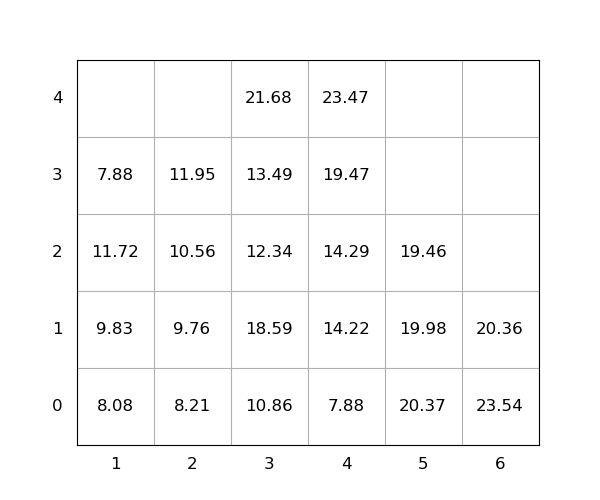

The table this chart was drawn from, first rows:
idx, loc_x, loc_y, loc_z, weight, group, score, seq, reloc, size(ft)
1, 3, 0, 0, 10.86, 0, 10.86, 1, 1.0, 20
2, 1, 0, 0, 8.08, 0, 8.08, 2, 1.0, 20
3, 3, 0, 1, 18.59, 0, 18.59, 3, 1.0, 20
4, 3, 0, 2, 12.34, 0, 12.34, 4, 1.0, 20
5, 2, 0, 0, 8.21, 0, 8.21, 5, 1.0, 20
6, 1, 0, 1, 9.83, 0, 9.83, 6, 1.0, 20
7, 2, 0, 1, 9.76, 0, 9.76, 7, 1.0, 20
8, 5, 0, 0, 20.37, 0, 20.37, 8, 1.0, 20
9, 3, 0, 3, 13.49, 0, 13.49, 9, 1.0, 20
10, 2, 0, 2, 10.56, 0, 10.56, 10, 1.0, 20
11, 2, 0, 3, 11.95, 0, 11.95, 11, 1.0, 20
12, 1, 0, 2, 11.72, 0, 11.72, 12, 1.0, 20
13, 4, 0, 0, 7.88, 0, 7.88, 13, 0, 20
14, 6, 0, 0, 23.54, 0, 23.54, 14, 1.0, 20
15, 6, 0, 1, 20.36, 0, 20.36, 15, 1.0, 20
16, 5, 0, 1, 19.98, 0, 19.98, 16, 1.0, 20
17, 4, 0, 1, 14.22, 0, 14.22, 17, 0, 20
18, 5, 0, 2, 19.46, 0, 19.46, 18, 1.0, 20
19, 3, 0, 4, 21.68, 0, 21.68, 19, 1.0, 20
20, 4, 0, 2, 14.29, 0, 14.29, 20, 0, 20
21, 4, 0, 3, 19.47, 0, 19.47, 21, 0, 20
22, 1, 0, 3, 7.88, 0, 7.88, 22, 1.0, 20
23, 4, 0, 4, 23.47, 0, 23.47, 23, 0, 20
